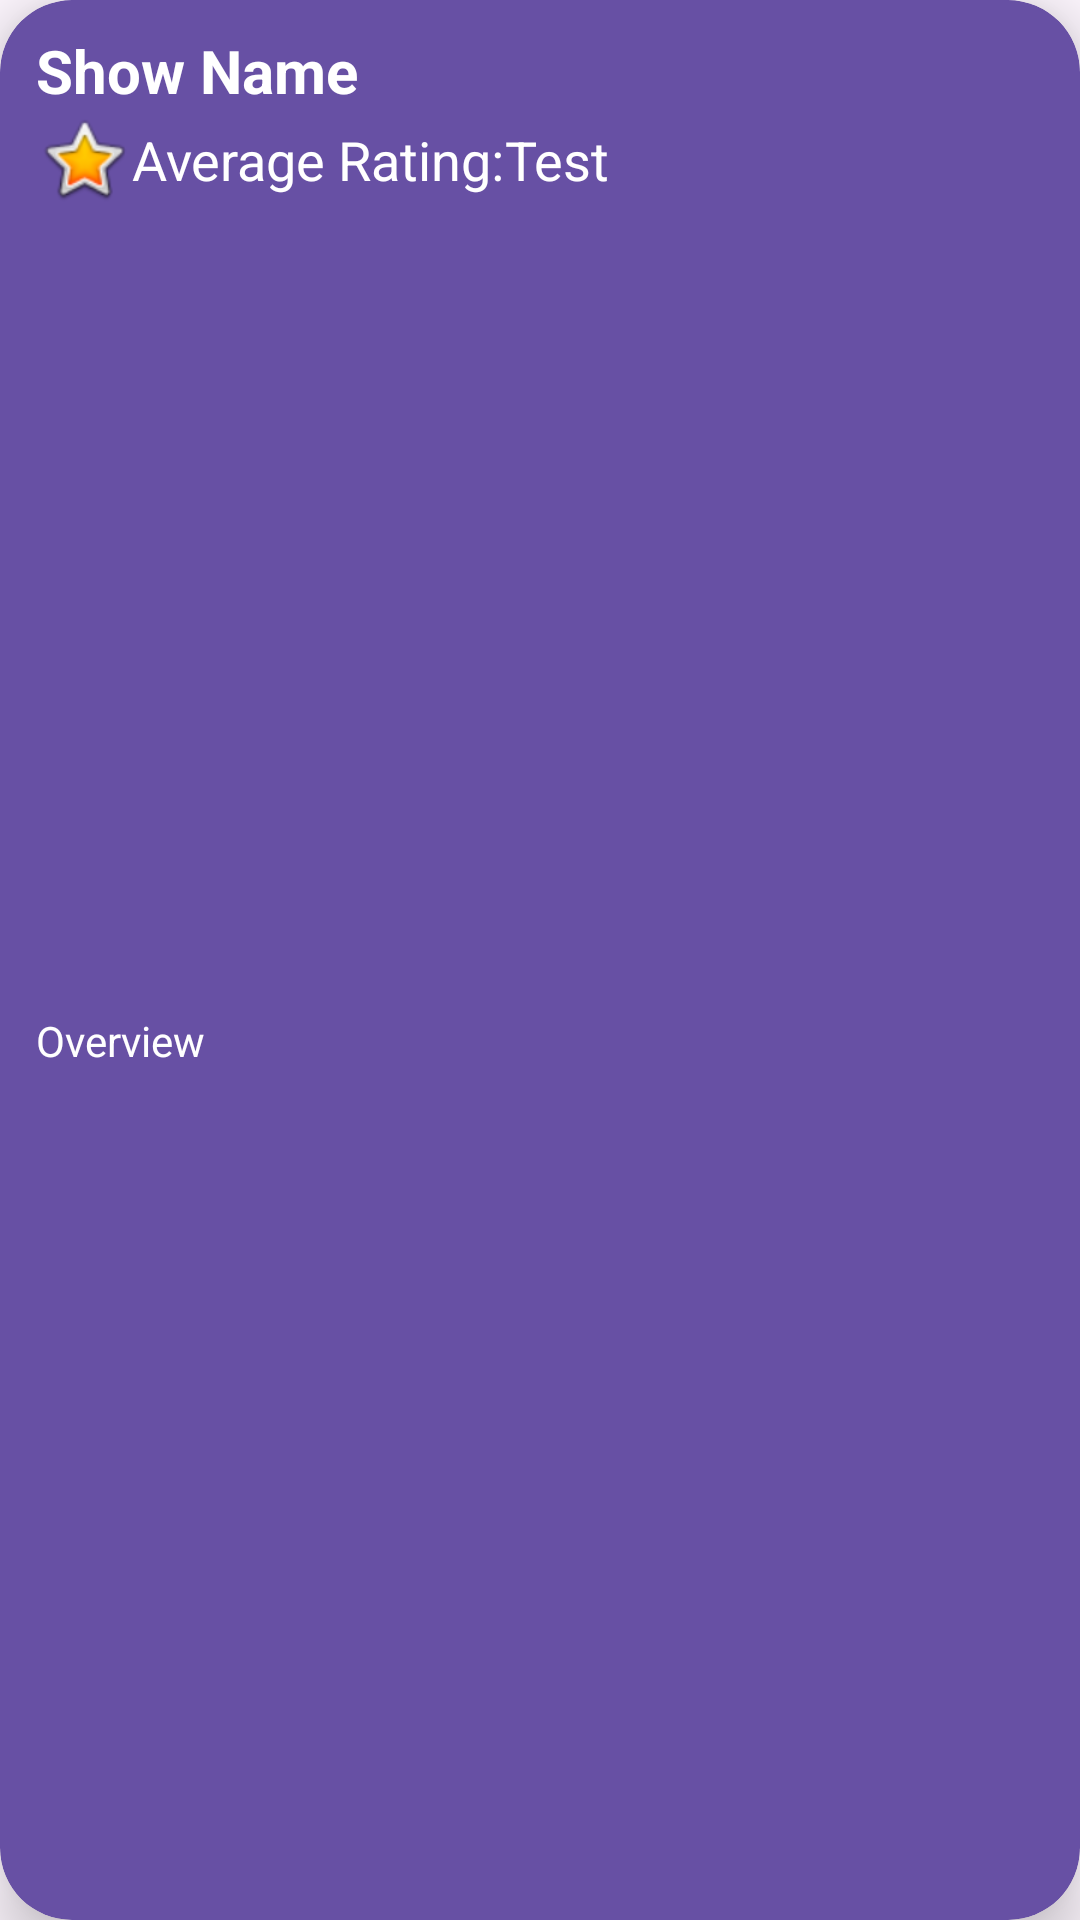

The Android layout XML behind this screen, and the referenced resources:
<!-- AndroidManifest.xml: application theme Theme.Material3.DayNight -->
<!-- res/layout/recommendations_entry.xml -->
<?xml version="1.0" encoding="utf-8"?>
<androidx.cardview.widget.CardView xmlns:android="http://schemas.android.com/apk/res/android"
    xmlns:app="http://schemas.android.com/apk/res-auto"
    xmlns:tools="http://schemas.android.com/tools"
    android:layout_width="match_parent"
    android:layout_height="wrap_content"
    android:layout_gravity="center_horizontal"
    android:layout_marginTop="12dp"
    app:cardBackgroundColor="@color/light_purple"
    app:cardCornerRadius="24dp"
    app:cardElevation="12dp">


    <androidx.constraintlayout.widget.ConstraintLayout
        android:layout_width="match_parent"
        android:layout_height="match_parent">

        <TextView
            android:id="@+id/recommendationCardShowName"
            android:layout_width="250dp"
            android:layout_height="wrap_content"
            android:layout_marginStart="12dp"
            android:layout_marginTop="10dp"
            android:text="Show Name"
            android:textColor="@color/white"
            android:textSize="20sp"
            android:textStyle="bold"
            app:layout_constraintStart_toStartOf="parent"
            app:layout_constraintTop_toTopOf="parent" />

        <ImageView
            android:id="@+id/starIcon"
            android:layout_width="wrap_content"
            android:layout_height="wrap_content"
            android:layout_marginStart="12dp"
            app:layout_constraintStart_toStartOf="parent"
            app:layout_constraintTop_toBottomOf="@+id/recommendationCardShowName"
            app:srcCompat="@android:drawable/btn_star_big_on" />

        <TextView
            android:id="@+id/ratingText"
            android:layout_width="wrap_content"
            android:layout_height="wrap_content"
            android:text="@string/average_rating"
            android:textColor="@color/white"
            android:textSize="18sp"
            app:layout_constraintBottom_toBottomOf="@+id/starIcon"
            app:layout_constraintStart_toEndOf="@+id/starIcon"
            app:layout_constraintTop_toBottomOf="@+id/recommendationCardShowName" />

        <TextView
            android:id="@+id/recommendationAverageRating"
            android:layout_width="wrap_content"
            android:layout_height="wrap_content"
            android:text="Test"
            android:textColor="@color/white"
            android:textSize="18sp"
            app:layout_constraintStart_toEndOf="@+id/ratingText"
            app:layout_constraintTop_toTopOf="@+id/ratingText" />

        <TextView
            android:id="@+id/recommendationOverviewText"
            android:layout_width="240dp"
            android:layout_height="wrap_content"
            android:layout_marginStart="12dp"
            android:layout_marginBottom="12dp"
            android:text="Overview"
            android:textColor="@color/white"
            android:textSize="14sp"
            app:layout_constraintBottom_toBottomOf="parent"
            app:layout_constraintStart_toStartOf="parent"
            app:layout_constraintTop_toBottomOf="@+id/ratingText" />

        <ImageView
            android:id="@+id/imageView3"
            android:layout_width="300px"
            android:layout_height="450px"
            android:layout_marginTop="10dp"
            android:layout_marginEnd="15dp"
            android:layout_marginBottom="10dp"
            app:layout_constraintBottom_toBottomOf="parent"
            app:layout_constraintEnd_toEndOf="parent"
            app:layout_constraintTop_toTopOf="parent"
            tools:srcCompat="@tools:sample/avatars" />


    </androidx.constraintlayout.widget.ConstraintLayout>
</androidx.cardview.widget.CardView>
<!-- resources referenced by this layout -->
<resources>
  <color name="light_purple">#6750a4</color>
  <color name="white">#FFFFFFFF</color>
  <string name="average_rating">Average Rating: </string>
  <style name="Theme.Material3.DayNight" parent="Base.Theme.Material3.DayNight" />
  <style name="Base.Theme.Material3.DayNight" parent="Theme.Material3.DayNight.NoActionBar">
          
          
      </style>
</resources>
